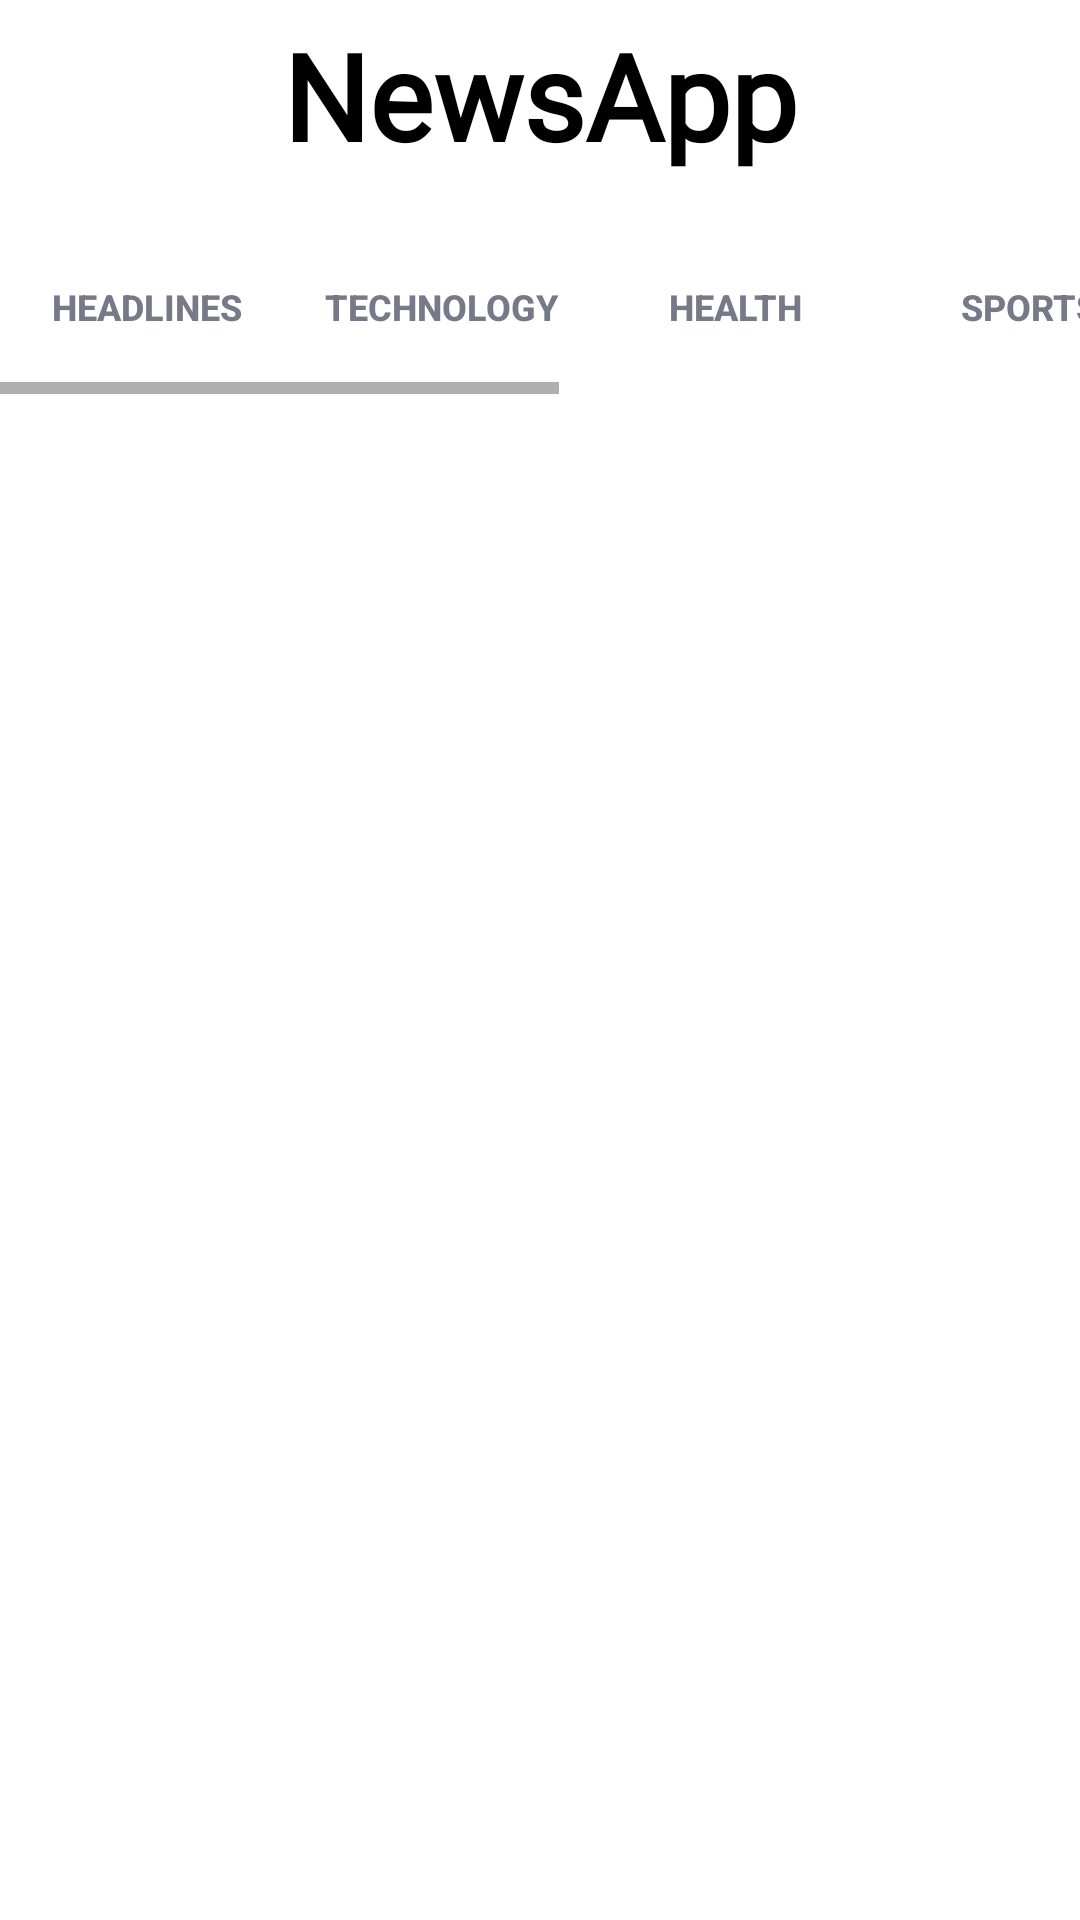

Here is an Android app screen rendered from its layout file. Give the layout XML and the strings, colors and styles it references.
<!-- AndroidManifest.xml: application theme Theme.News -->
<!-- res/layout/activity_main.xml -->
<?xml version="1.0" encoding="utf-8"?>
<androidx.constraintlayout.widget.ConstraintLayout xmlns:android="http://schemas.android.com/apk/res/android"
    xmlns:app="http://schemas.android.com/apk/res-auto"
    xmlns:tools="http://schemas.android.com/tools"
    android:layout_width="match_parent"
    android:layout_height="match_parent"
    tools:context=".MainActivity">

    <LinearLayout
        android:id="@+id/header"
        android:layout_width="match_parent"
        android:layout_height="wrap_content"
        android:orientation="horizontal"
        app:layout_constraintEnd_toEndOf="parent"
        app:layout_constraintHorizontal_bias="0.0"

        app:layout_constraintStart_toStartOf="parent"
        app:layout_constraintTop_toTopOf="parent">


        <TextView
            android:id="@+id/appName"
            android:layout_width="match_parent"
            android:layout_height="match_parent"
            android:layout_marginTop="5dp"
            android:fontFamily="@font/lobster_two_bold_italic"
            android:text="@string/appName"
            android:textAlignment="center"
            android:textColor="@color/black"
            android:textSize="40sp"
            android:textStyle="bold" />



    </LinearLayout>

    <HorizontalScrollView
        android:id="@+id/topicScroll"
        android:layout_width="match_parent"
        android:layout_height="wrap_content"
        app:layout_constraintBottom_toBottomOf="parent"
        app:layout_constraintEnd_toEndOf="parent"
        app:layout_constraintHorizontal_bias="0.0"
        app:layout_constraintStart_toStartOf="parent"
        app:layout_constraintTop_toBottomOf="@+id/header"
        app:layout_constraintVertical_bias="0.0"
        android:layout_marginTop="15dp">

        <LinearLayout
            android:id="@+id/topicList"
            android:layout_width="match_parent"
            android:layout_height="match_parent"
            android:orientation="horizontal"
            >

            <Button
                android:id="@+id/general"
                android:layout_width="wrap_content"
                android:layout_height="match_parent"
                android:backgroundTint="@color/white"
                android:text="Headlines"
                android:textSize="12sp"
                android:textColor="@color/text_selected_color"
                android:textStyle="bold"
                android:layout_margin="5dp"
                android:outlineProvider="none"
                android:background="@drawable/button_pressed_state"
                />

            <Button
                android:id="@+id/technology"
                android:layout_width="wrap_content"
                android:layout_height="match_parent"
                android:backgroundTint="@color/white"
                android:text="Technology"
                android:textSize="12sp"
                android:textColor="@color/text_selected_color"
                android:textStyle="bold"
                android:layout_margin="5dp"
                android:outlineProvider="none"
                android:background="@drawable/button_pressed_state"/>

            <Button
                android:id="@+id/health"
                android:layout_width="wrap_content"
                android:layout_height="match_parent"
                android:backgroundTint="@color/white"
                android:text="Health"
                android:textSize="12sp"
                android:textColor="@color/text_selected_color"
                android:textStyle="bold"
                android:layout_margin="5dp"
                android:outlineProvider="none"
                android:background="@drawable/button_pressed_state"/>

            <Button
                android:id="@+id/sports"
                android:layout_width="wrap_content"
                android:layout_height="match_parent"
                android:backgroundTint="@color/white"
                android:text="Sports"
                android:textSize="12sp"
                android:textColor="@color/text_selected_color"
                android:textStyle="bold"
                android:layout_margin="5dp"
                android:outlineProvider="none"
                android:background="@drawable/button_pressed_state"/>

            <Button
                android:id="@+id/science"
                android:layout_width="wrap_content"
                android:layout_height="match_parent"
                android:backgroundTint="@color/white"
                android:text="Science"
                android:textSize="12sp"
                android:textColor="@color/text_selected_color"
                android:textStyle="bold"
                android:layout_margin="5dp"
                android:outlineProvider="none"
                android:background="@drawable/button_pressed_state"/>

            <Button
                android:id="@+id/business"
                android:layout_width="wrap_content"
                android:layout_height="match_parent"
                android:backgroundTint="@color/white"
                android:text="Business"
                android:textSize="12sp"
                android:textColor="@color/text_selected_color"
                android:textStyle="bold"
                android:layout_margin="5dp"
                android:outlineProvider="none"
                android:background="@drawable/button_pressed_state"/>

            <Button
                android:id="@+id/entertainment"
                android:layout_width="wrap_content"
                android:layout_height="match_parent"
                android:backgroundTint="@color/white"
                android:text="Entertainment"
                android:textSize="12sp"
                android:textColor="@color/text_selected_color"
                android:textStyle="bold"
                android:layout_margin="5dp"
                android:outlineProvider="none"
                android:background="@drawable/button_pressed_state"/>
        </LinearLayout>
    </HorizontalScrollView>
    <androidx.recyclerview.widget.RecyclerView
        android:id="@+id/recyclerView"
        android:layout_width="0dp"
        android:layout_height="0dp"
        android:layout_marginTop="8dp"
        app:layout_constraintBottom_toBottomOf="parent"
        app:layout_constraintEnd_toEndOf="parent"
        app:layout_constraintStart_toStartOf="parent"
        app:layout_constraintTop_toBottomOf="@id/topicScroll" />

</androidx.constraintlayout.widget.ConstraintLayout>
<!-- resources referenced by this layout -->
<resources>
  <color name="black">#FF000000</color>
  <color name="white">#FFFFFFFF</color>
  <!-- drawable button_pressed_state (drawable) -->
  <?xml version="1.0" encoding="utf-8"?>
  <selector xmlns:android="http://schemas.android.com/apk/res/android">
      <item android:state_selected="true">
          <shape android:shape="rectangle">
              <solid android:color="@color/black"/>
              <corners android:radius="40dp"/>
          </shape>
      </item>
  </selector>
  <string name="appName">NewsApp</string>
  <style name="Theme.News" parent="Theme.MaterialComponents.DayNight.NoActionBar">
          
          <item name="colorPrimary">#000000</item>
          <item name="colorPrimaryVariant">@color/purple_700</item>
          <item name="colorOnPrimary">@color/white</item>
          
          <item name="colorSecondary">@color/teal_200</item>
          <item name="colorSecondaryVariant">@color/teal_700</item>
          <item name="colorOnSecondary">@color/black</item>
          
          <item name="android:statusBarColor" tools:targetApi="l">?attr/colorPrimaryVariant</item>
          
      </style>
  <color name="purple_700">#FF3700B3</color>
  <color name="teal_200">#FF03DAC5</color>
  <color name="teal_700">#FF018786</color>
</resources>
